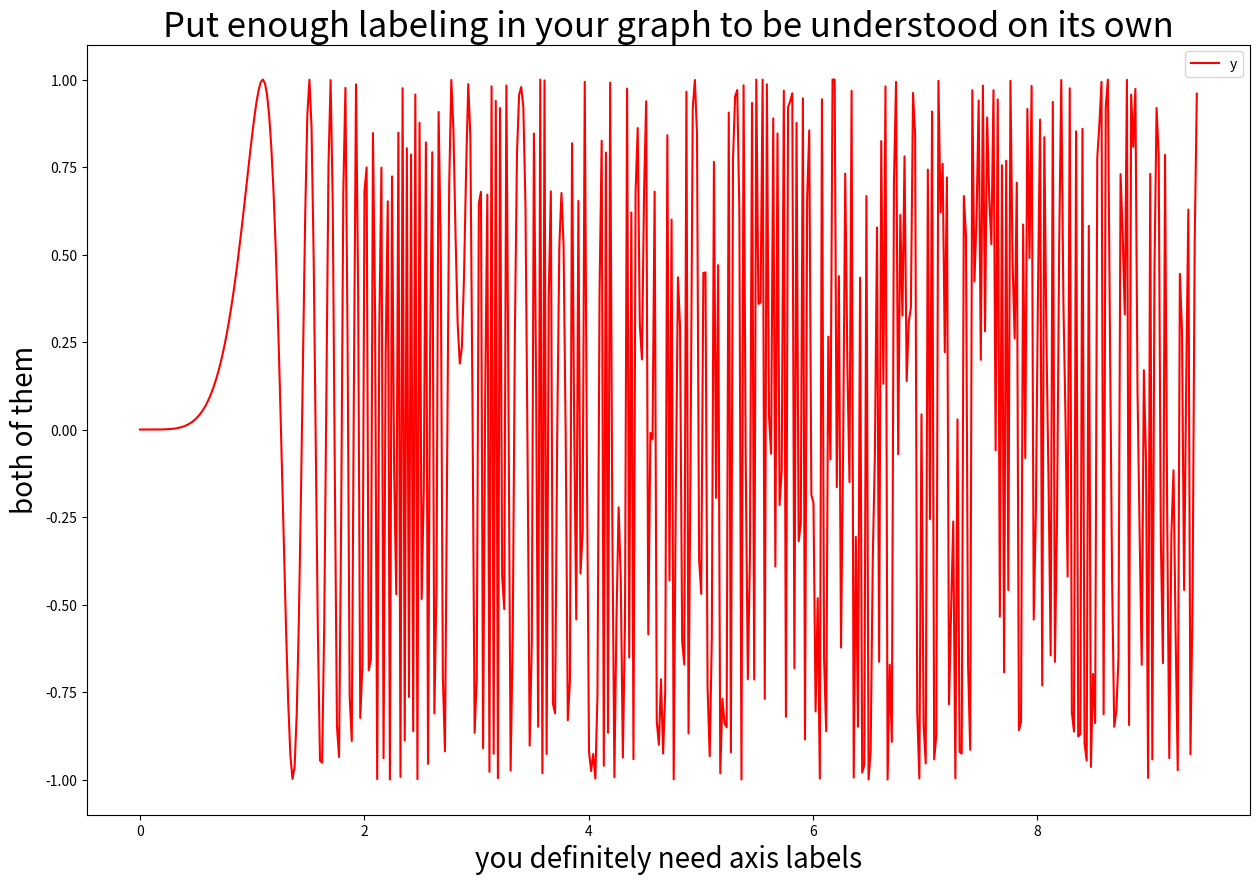

The script that saved this image:
import pandas as pd
import numpy as np
import matplotlib
from matplotlib import pyplot as plt


%matplotlib inline

x = np.linspace(0, 3*np.pi, 500)
plot_df = pd.DataFrame()
plot_df["x"] = x
plot_df["y"] = np.sin(x**5)


plot_df.plot('x', 'y', 
             color='red',
             figsize=(15,10))
plt.title("Put enough labeling in your graph to be understood on its own", size=25)
plt.xlabel('you definitely need axis labels', size=20)
plt.ylabel('both of them', size=20)